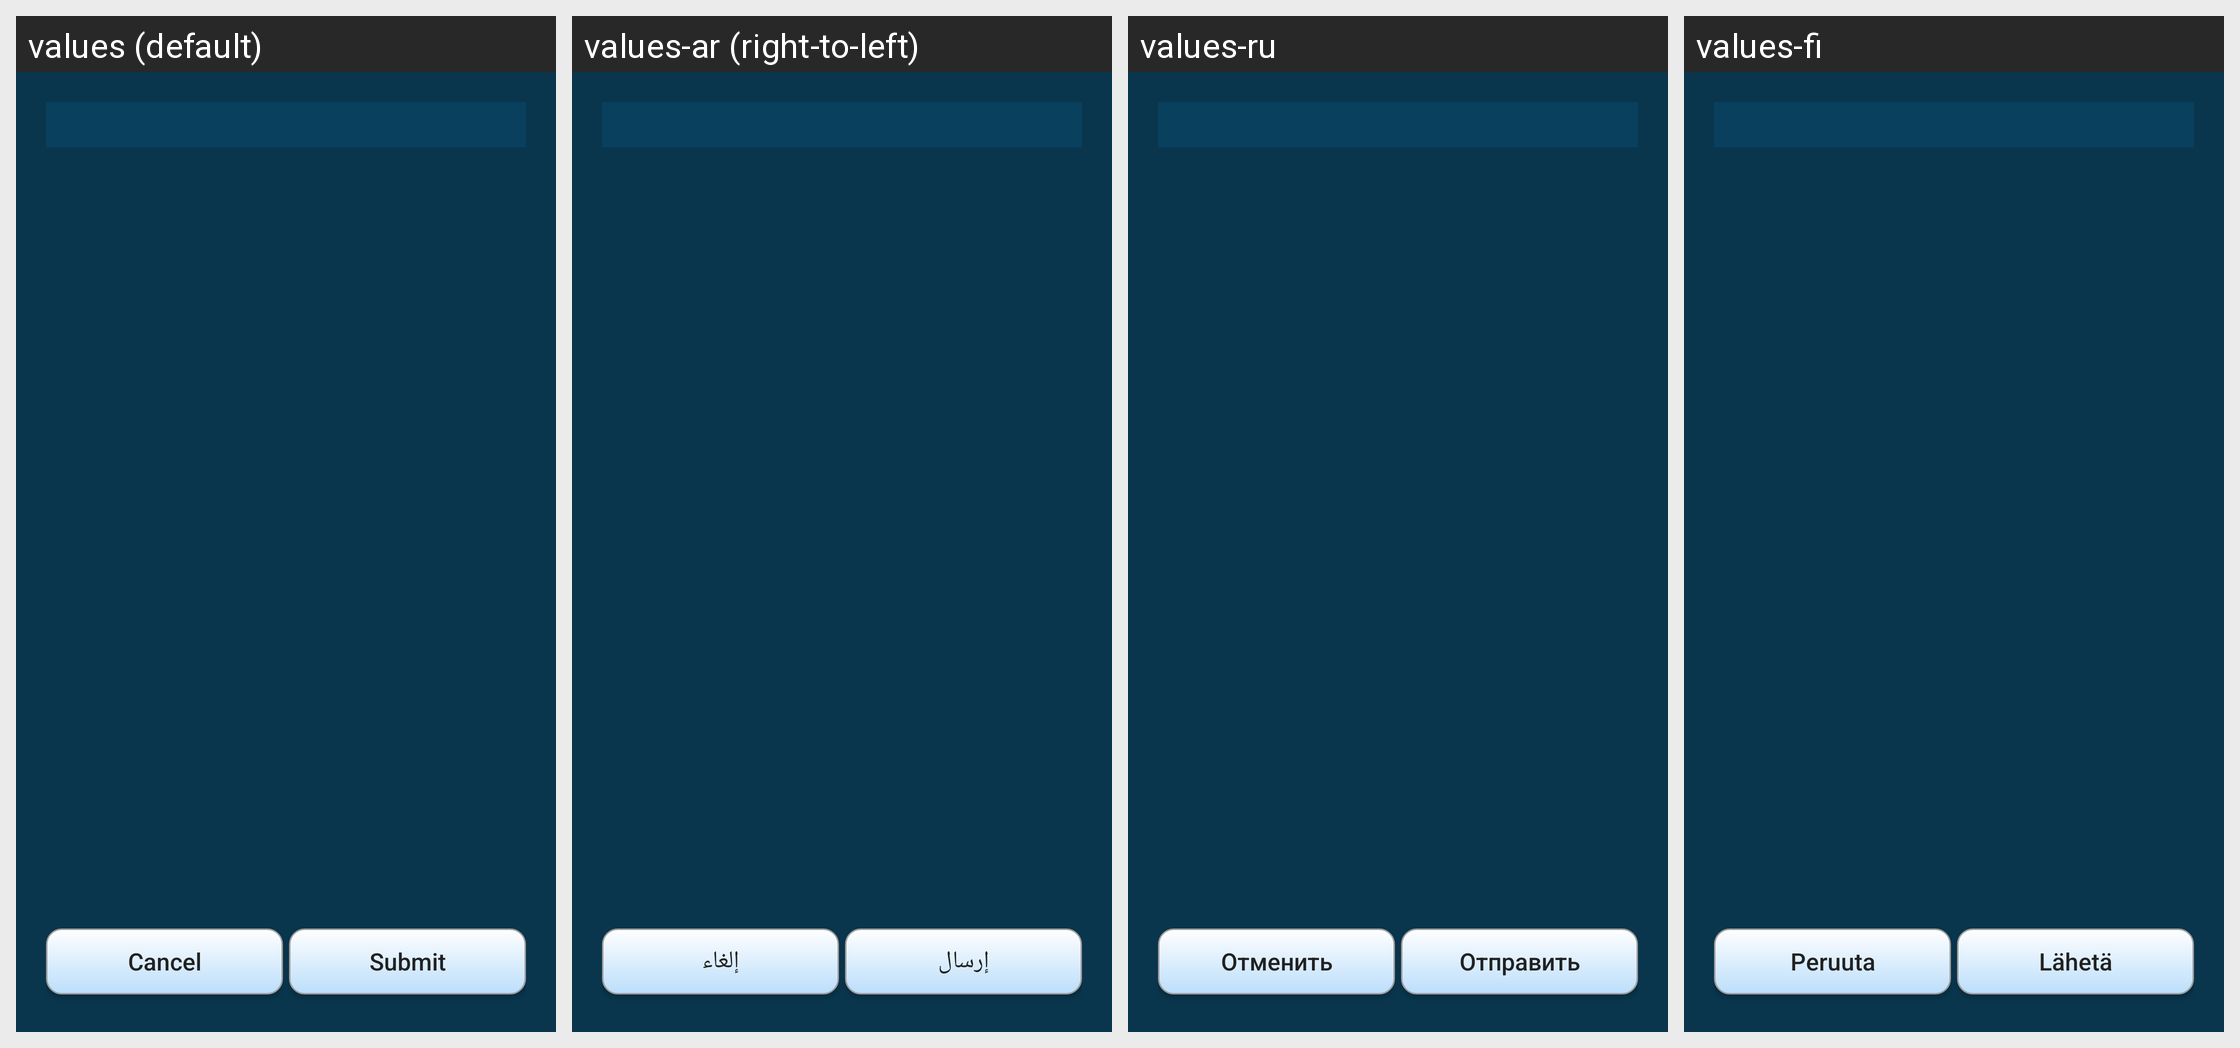

Strings drawn on this Android screen and how each of the app's shown locales translates them:
Android screen res/layout/chatroom_config.xml rendered under 4 locales, left to right: values (default), values-ar (right-to-left), values-ru, values-fi. Device: Nexus 5 (rendered at 1080×1920; each locale shown at half size, 540×960, under a caption strip naming it); theme AppTheme.
Other locales in the repository, not shown: values-de, values-es, values-in, values-pt-rBR, values-sk, values-zh-rCN.
Strings drawn on this screen, with the default value and each locale's value (text and hints the layout hard-codes, and strings that could not be matched under every locale, appear in the picture but are not listed):

cancel
  values: Cancel
  values-ar: إلغاء
  values-ru: Отменить
  values-fi: Peruuta

submit
  values: Submit
  values-ar: إرسال
  values-ru: Отправить
  values-fi: Lähetä
